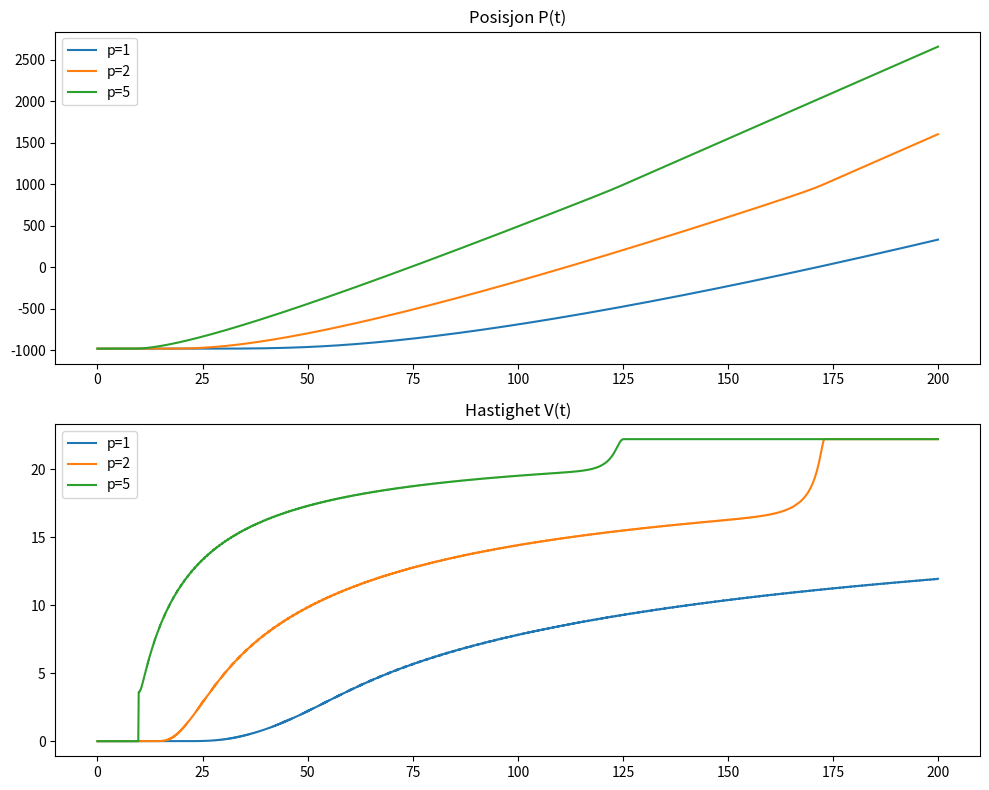

Here is the Python script that generated this plot:
import numpy as np
import matplotlib.pyplot as plt
from matplotlib.animation import FuncAnimation

# parametere
v_max = 22.2  # m/s (80 km/t)
u_max = 0.2   # biler/meter (5m per bil)
L = 1000      # strekningen [-1000, 1000]
dx = 10       # vstand mellom punkter (h)
dt = 0.1      # tidssteg (k) - må overholde dt <= dx/v_max
t_slutt = 200  # økt tid for at bilen skal rekke å starte
x = np.arange(-L, L + dx, dx)
t_verdier = np.arange(0, t_slutt, dt)
p_values = [1, 2, 5]

# fluks funksjonen J
def flux(u, p):
    # J(u) = u * v(u)
    return u * v_max * (1 - (u/u_max)**p)

# initialtilstand
u0 = np.where(x < 0, u_max, 0.0)

# lagre data for hver p
results = {}

for p in p_values:
    u = u0.copy()
    p_bil = -980.0
    u_hist = []
    p_hist = []
    v_hist = []
    
    for t in t_verdier:
        # lagre nåværende tilstand for animasjon
        u_hist.append(u.copy())
        
        # finn fart og oppdater bilens posisjon
        u_lokal = np.interp(p_bil, x, u)
        v_bil = v_max * (1 - (u_lokal/u_max)**p)
        p_bil += dt * v_bil
        
        p_hist.append(p_bil)
        v_hist.append(v_bil)
        
        # oppdater trafikkfeltet (lax-friedrichs)
        u_neste = np.zeros_like(u)
        for j in range(1, len(x) - 1):
            u_neste[j] = 0.5*(u[j+1] + u[j-1]) - (dt/(2*dx))*(flux(u[j+1], p) - flux(u[j-1], p))
        
        # randbetingelser: veien tømmes i begge ender
        u_neste[0] = u_max
        u_neste[-1] = 0
        u = u_neste
        
    results[p] = {'u': u_hist, 'p': p_hist, 'v': v_hist}


# tegner grafer for d) 
fig2, (ax1, ax2) = plt.subplots(2, 1, figsize=(10, 8))
for p in p_values:
    ax1.plot(t_verdier, results[p]['p'], label=f'p={p}')
    ax2.plot(t_verdier, results[p]['v'], label=f'p={p}')

ax1.set_title("Posisjon P(t)")
ax1.legend()
ax2.set_title("Hastighet V(t)")
ax2.legend()
plt.tight_layout()
plt.show()
